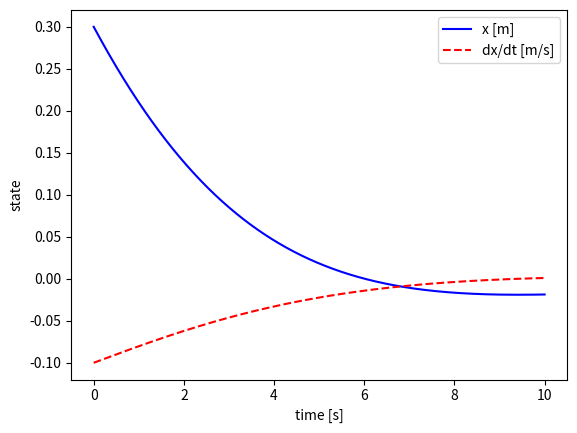

Python code for this plot:
# import functions
from numpy import linspace
from scipy.integrate import odeint

#import pylab as pyl
import matplotlib.pyplot as plt

# define constants
init_cond = [0.3, -0.1]
t_init    = 0.0
t_final   = 10.0
time_step = 0.005
num_data =int((t_final-t_init)/time_step)

k_spring = 0.1
c_damper = 0.5

# define ordinary differential equation
def mass_spring_damper(state, t):
    x, x_dot = state
    
    f = [x_dot,
         -k_spring*x - c_damper*x_dot] 
    return f

# integrate 
t_all = linspace(t_init, t_final, num_data)
y_all = odeint(mass_spring_damper, init_cond, t_all)

# plots
fig = plt.figure()
plt.plot(t_all,y_all[:,0],'b-')
plt.plot(t_all,y_all[:,1],'r--')
plt.legend(['x [m]','dx/dt [m/s]'])
plt.xlabel('time [s]')
plt.ylabel('state')